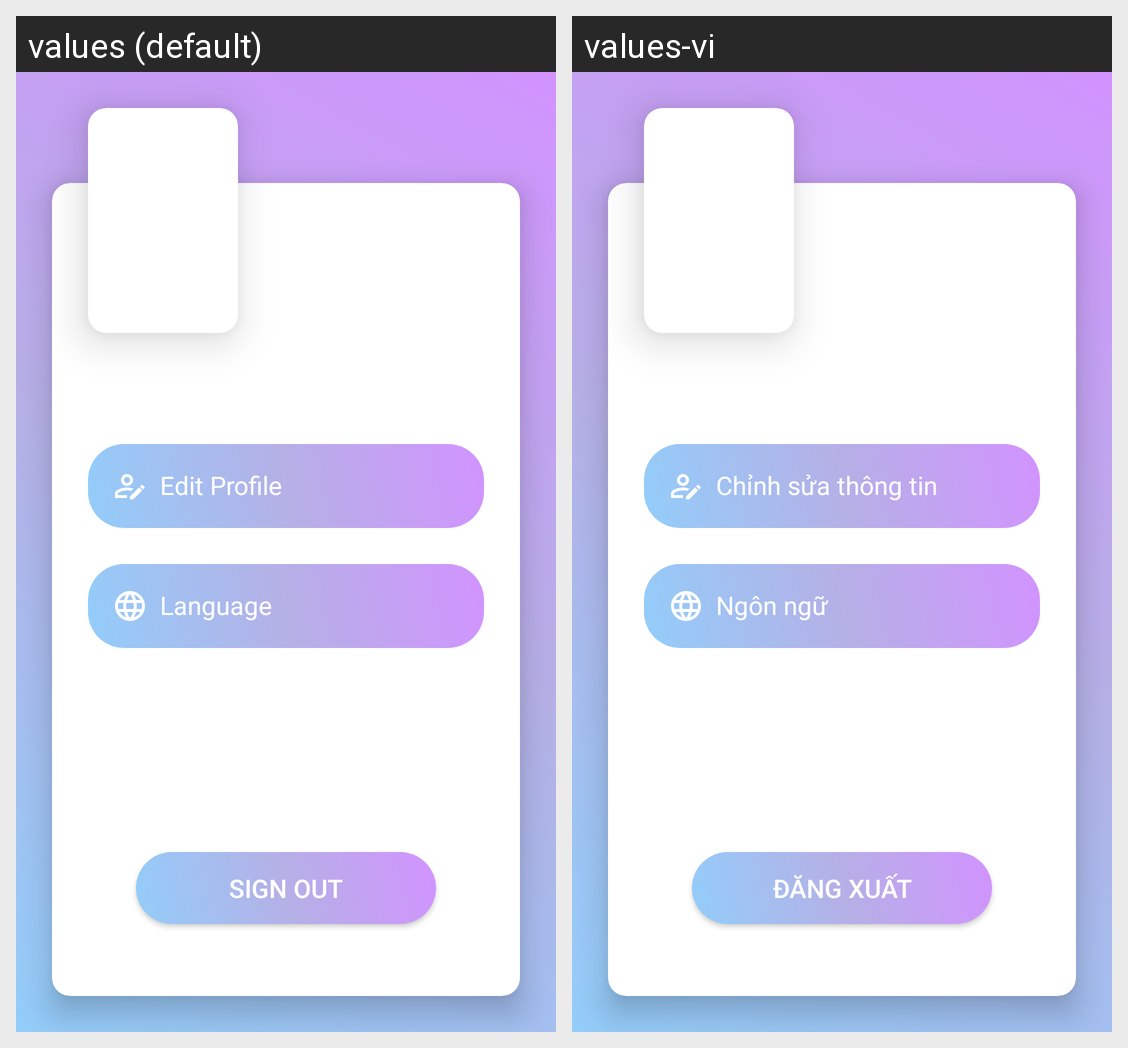

For this localized Android screen grid, give each drawn string resource with its value in every locale shown.
Android screen res/layout/fragment_account.xml rendered under 2 locales, left to right: values (default), values-vi. Device: Nexus 5 (rendered at 1080×1920; each locale shown at half size, 540×960, under a caption strip naming it); theme AppTheme.
Strings drawn on this screen, with the default value and each locale's value (text and hints the layout hard-codes, and strings that could not be matched under every locale, appear in the picture but are not listed):

tv_edit_profile
  values: Edit Profile
  values-vi: Chỉnh sửa thông tin

tv_language
  values: Language
  values-vi: Ngôn ngữ

tv_signout
  values: Sign Out
  values-vi: Đăng xuất
